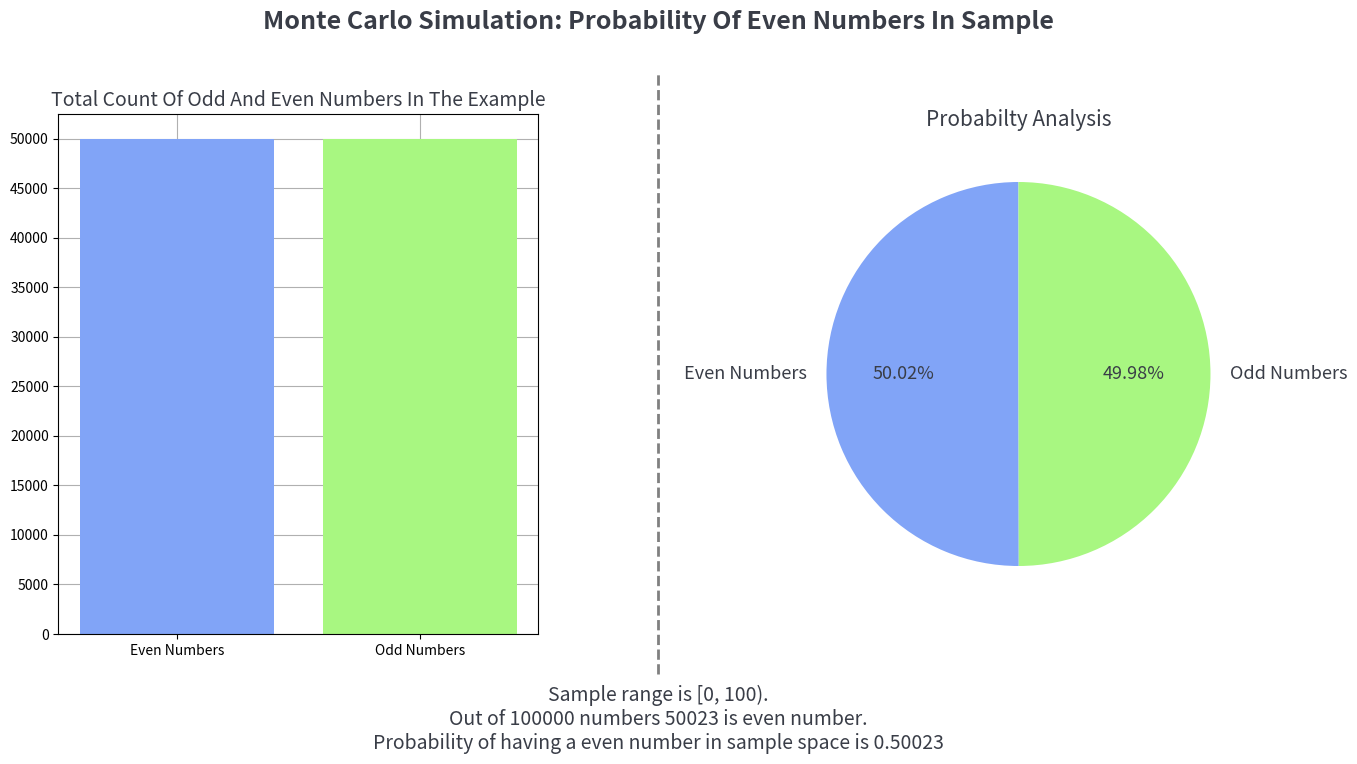

Recreate this plot in Python.
import matplotlib.pyplot as plt
import numpy as np

"""
Monte Carlo Simulation: Estimating the Probability of Even Numbers in a Given Range

Description:
This program estimates the probability of randomly selecting an even number from a user-defined range 
using the Monte Carlo method. It generates a large number of random integers within a specified range 
and calculates the proportion of even numbers.

How It Works:
- The user inputs the lower and upper bounds of the number space [min, max).
- The user specifies the total number of random numbers to be generated.
- The program randomly generates numbers within the given range.
- It determines how many of these numbers are even.
- The probability of selecting an even number is calculated as:
  P(even) = (Number of even numbers) / (Total generated numbers)
- The results are displayed numerically and visualized using bar and pie charts.

Features:
✔ User-defined input for number space and sample size with error handling.
✔ Automatic adjustment to default values in case of invalid input.
✔ Visualization of probability distribution using Matplotlib.
✔ Demonstrates the Law of Large Numbers by converging to the expected probability.

This simulation provides insights into probability estimation and random sampling, useful for applications 
in data science, statistics, and probability theory!
"""


class EvenNumber:

    def __init__(self, num_samples, space ):

        self.num_samples = num_samples
        self.min_space = space["Min"]
        self.max_space = space["Max"]
        self.probability = 0

    def monte_carlo_even_numbers(self):

        np.random.seed(100)
        self.all_numbers = np.random.randint(self.min_space, self.max_space, size = self.num_samples)
        self.all_even = sum(1 for x in self.all_numbers if x % 2 == 0)
        self.probability = self.all_even / self.num_samples

    def display_results(self):

        print(f"Sample range is [{self.min_space}, {self.max_space}).")
        print(f"Out of {self.num_samples} numbers {self.all_even} is even number.")
        print(f"Probability of having a even number in sample space is {self.probability}")

    def visualization(self):

        colors = ["#81a4f7","#a8f781"]
        labels = ["Even Numbers", "Odd Numbers"]
        values = [self.all_even, self.num_samples - self.all_even]
        
        fig, axes = plt.subplots(1,2, figsize = (15,8))
        
        axes[0].bar(labels, values, color = colors)
        axes[0].set_yticks(np.arange(0,max(values), self.num_samples /20))
        axes[0].grid()
        axes[0].set_axisbelow(True)
        axes[0].set_title("Total Count Of Odd And Even Numbers In The Example", color = "#393d47", fontsize = 14)

        axes[1].pie([self.probability, 1- self.probability], labels = labels, colors = colors, autopct = "%1.2f%%", textprops={'color':"#393d47", 'fontsize': 13}, startangle = 90)
        axes[1].set_title("Probabilty Analysis", color = "#393d47", fontsize = 15)

        fig.suptitle("Monte Carlo Simulation: Probability Of Even Numbers In Sample", color = "#393d47", fontsize = 18, weight = "bold")

        line = plt.Line2D((.5,.5),(.15,.9),linestyle = "--", linewidth = 2, color = "grey")
        fig.add_artist(line)
        
        fig.text(
            0.5,
            0.05,
            f"Sample range is [{self.min_space}, {self.max_space}).\n"
            f"Out of {self.num_samples} numbers {self.all_even} is even number.\n"
            f"Probability of having a even number in sample space is {self.probability}",
            ha="center", va="bottom", fontsize=14, color="#393d47"
        )

        plt.subplots_adjust(left=0.1, right=0.9, bottom=0.2, top=0.85, wspace=0.5, hspace=0.4)
        plt.show()

    def run(self):

        self.monte_carlo_even_numbers()
        self.display_results()
        self.visualization()


def control(min_space, max_space):
    
    if min_space >= max_space:
        return False
    return True

def main():

    try:
        min_space = int(input("Enter the lower limit of the number space: "))  
        max_space = int(input("Enter the upper limit of the number space: ")) 

        if(control(min_space= min_space, max_space = max_space)):
            space = {"Min": min_space, "Max": max_space}
        else:
            raise ValueError()
    except:
        print("Warning: A non-numeric input was detected, so default space and range have been adjusted to: ")
        print("Space = [0,100)")

        space = {"Min": 0, "Max": 100}

    try:
        num_samples = int(input("Please enter a value greater than 100,000 for the simulation sample rate: "))
        if num_samples < 100000:
            num_samples = 100000
            print("Warning: Your input was less than 100,000, so the sample rate has been adjusted to 100,000.")
    except:
        num_samples = 100000
        print("Warning: A non-numeric input was detected, so the sample rate has been adjusted to 100,000.")

    app = EvenNumber(space = space, num_samples = num_samples)
    app.run()

if __name__ == "__main__":
    main()